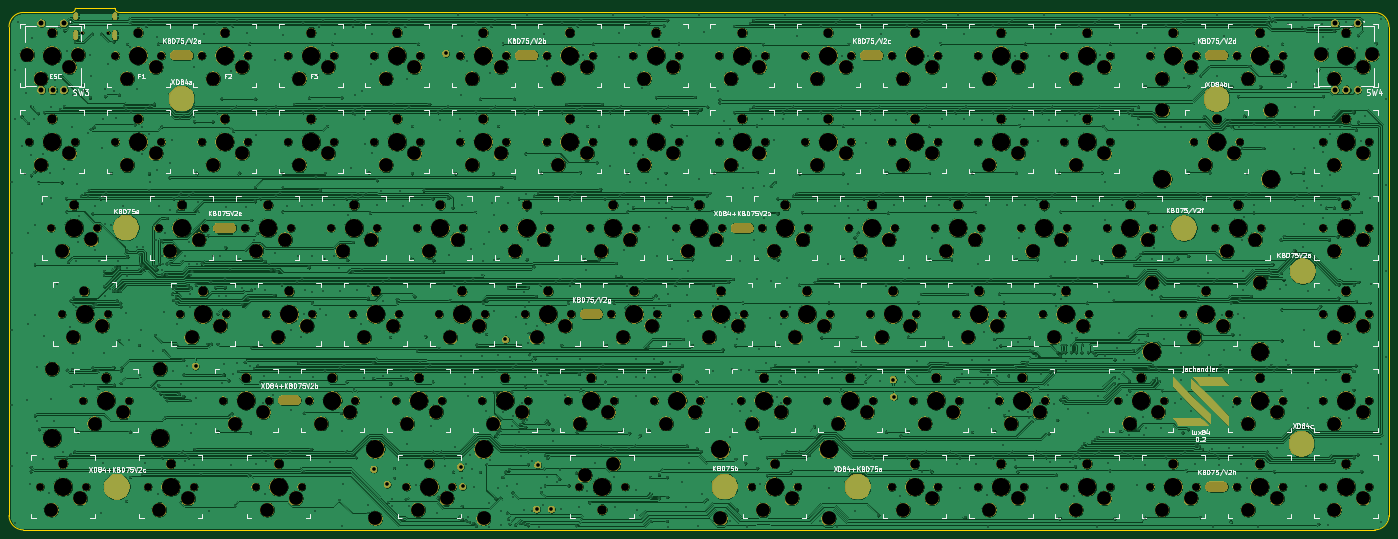
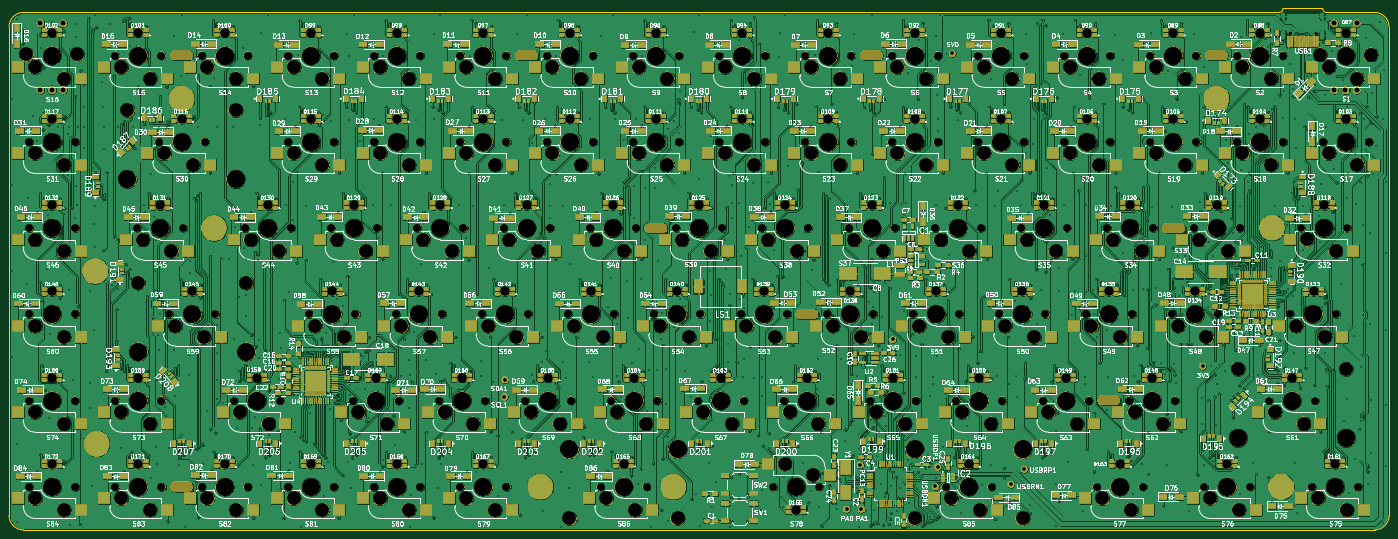
Circuit board: 11 layer files. Board 304.8 x 115.2 mm.
- bottom_copper: lux84-B_Cu.gbr (3913803 bytes)
- bottom_mask: lux84-B_Mask.gbr (934763 bytes)
- paste: lux84-B_Paste.gbr (37129 bytes)
- bottom_silk: lux84-B_SilkS.gbr (550105 bytes)
- outline: lux84-Edge_Cuts.gbr (1350 bytes)
- top_copper: lux84-F_Cu.gbr (2060256 bytes)
- top_mask: lux84-F_Mask.gbr (567423 bytes)
- paste: lux84-F_Paste.gbr (487 bytes)
- top_silk: lux84-F_SilkS.gbr (98677 bytes)
- drill: lux84-NPTH.drl (9523 bytes)
- drill: lux84-PTH.drl (26996 bytes)

=== bottom_copper: lux84-B_Cu.gbr (3913803 bytes, source omitted) ===
=== bottom_mask: lux84-B_Mask.gbr (934763 bytes, source omitted) ===
=== paste: lux84-B_Paste.gbr (37129 bytes, source omitted) ===
=== bottom_silk: lux84-B_SilkS.gbr (550105 bytes, source omitted) ===
=== outline: lux84-Edge_Cuts.gbr ===
G04 #@! TF.GenerationSoftware,KiCad,Pcbnew,(5.1.4)-1*
G04 #@! TF.CreationDate,2021-03-25T14:40:40-07:00*
G04 #@! TF.ProjectId,lux84,6c757838-342e-46b6-9963-61645f706362,rev?*
G04 #@! TF.SameCoordinates,Original*
G04 #@! TF.FileFunction,Profile,NP*
%FSLAX46Y46*%
G04 Gerber Fmt 4.6, Leading zero omitted, Abs format (unit mm)*
G04 Created by KiCad (PCBNEW (5.1.4)-1) date 2021-03-25 14:40:40*
%MOMM*%
%LPD*%
G04 APERTURE LIST*
%ADD10C,0.050000*%
G04 APERTURE END LIST*
D10*
X84847200Y-86355600D02*
G75*
G02X84999600Y-86508000I0J-152400D01*
G01*
X76160400Y-86508000D02*
G75*
G02X76312800Y-86355600I152400J0D01*
G01*
X76160400Y-86508000D02*
G75*
G02X75398400Y-87270000I-762000J0D01*
G01*
X85761600Y-87270000D02*
G75*
G02X84999600Y-86508000I0J762000D01*
G01*
X84847200Y-86355600D02*
X76312800Y-86355600D01*
X75398400Y-87270000D02*
X64705000Y-87270000D01*
X363155000Y-87270000D02*
G75*
G02X366330000Y-90445000I0J-3175000D01*
G01*
X366330000Y-198395000D02*
G75*
G02X363155000Y-201570000I-3175000J0D01*
G01*
X64705000Y-201570000D02*
G75*
G02X61530000Y-198395000I0J3175000D01*
G01*
X61530000Y-90445000D02*
G75*
G02X64705000Y-87270000I3175000J0D01*
G01*
X366330000Y-198395000D02*
X366330000Y-90445000D01*
X64705000Y-201570000D02*
X363155000Y-201570000D01*
X61530000Y-90445000D02*
X61530000Y-198395000D01*
X363155000Y-87270000D02*
X85761600Y-87270000D01*
M02*

=== top_copper: lux84-F_Cu.gbr (2060256 bytes, source omitted) ===
=== top_mask: lux84-F_Mask.gbr (567423 bytes, source omitted) ===
=== paste: lux84-F_Paste.gbr ===
G04 #@! TF.GenerationSoftware,KiCad,Pcbnew,(5.1.4)-1*
G04 #@! TF.CreationDate,2021-03-25T14:40:39-07:00*
G04 #@! TF.ProjectId,lux84,6c757838-342e-46b6-9963-61645f706362,rev?*
G04 #@! TF.SameCoordinates,Original*
G04 #@! TF.FileFunction,Paste,Top*
G04 #@! TF.FilePolarity,Positive*
%FSLAX46Y46*%
G04 Gerber Fmt 4.6, Leading zero omitted, Abs format (unit mm)*
G04 Created by KiCad (PCBNEW (5.1.4)-1) date 2021-03-25 14:40:39*
%MOMM*%
%LPD*%
G04 APERTURE LIST*
G04 APERTURE END LIST*
M02*

=== top_silk: lux84-F_SilkS.gbr (98677 bytes, source omitted) ===
=== drill: lux84-NPTH.drl (9523 bytes, source omitted) ===
=== drill: lux84-PTH.drl (26996 bytes, source omitted) ===
